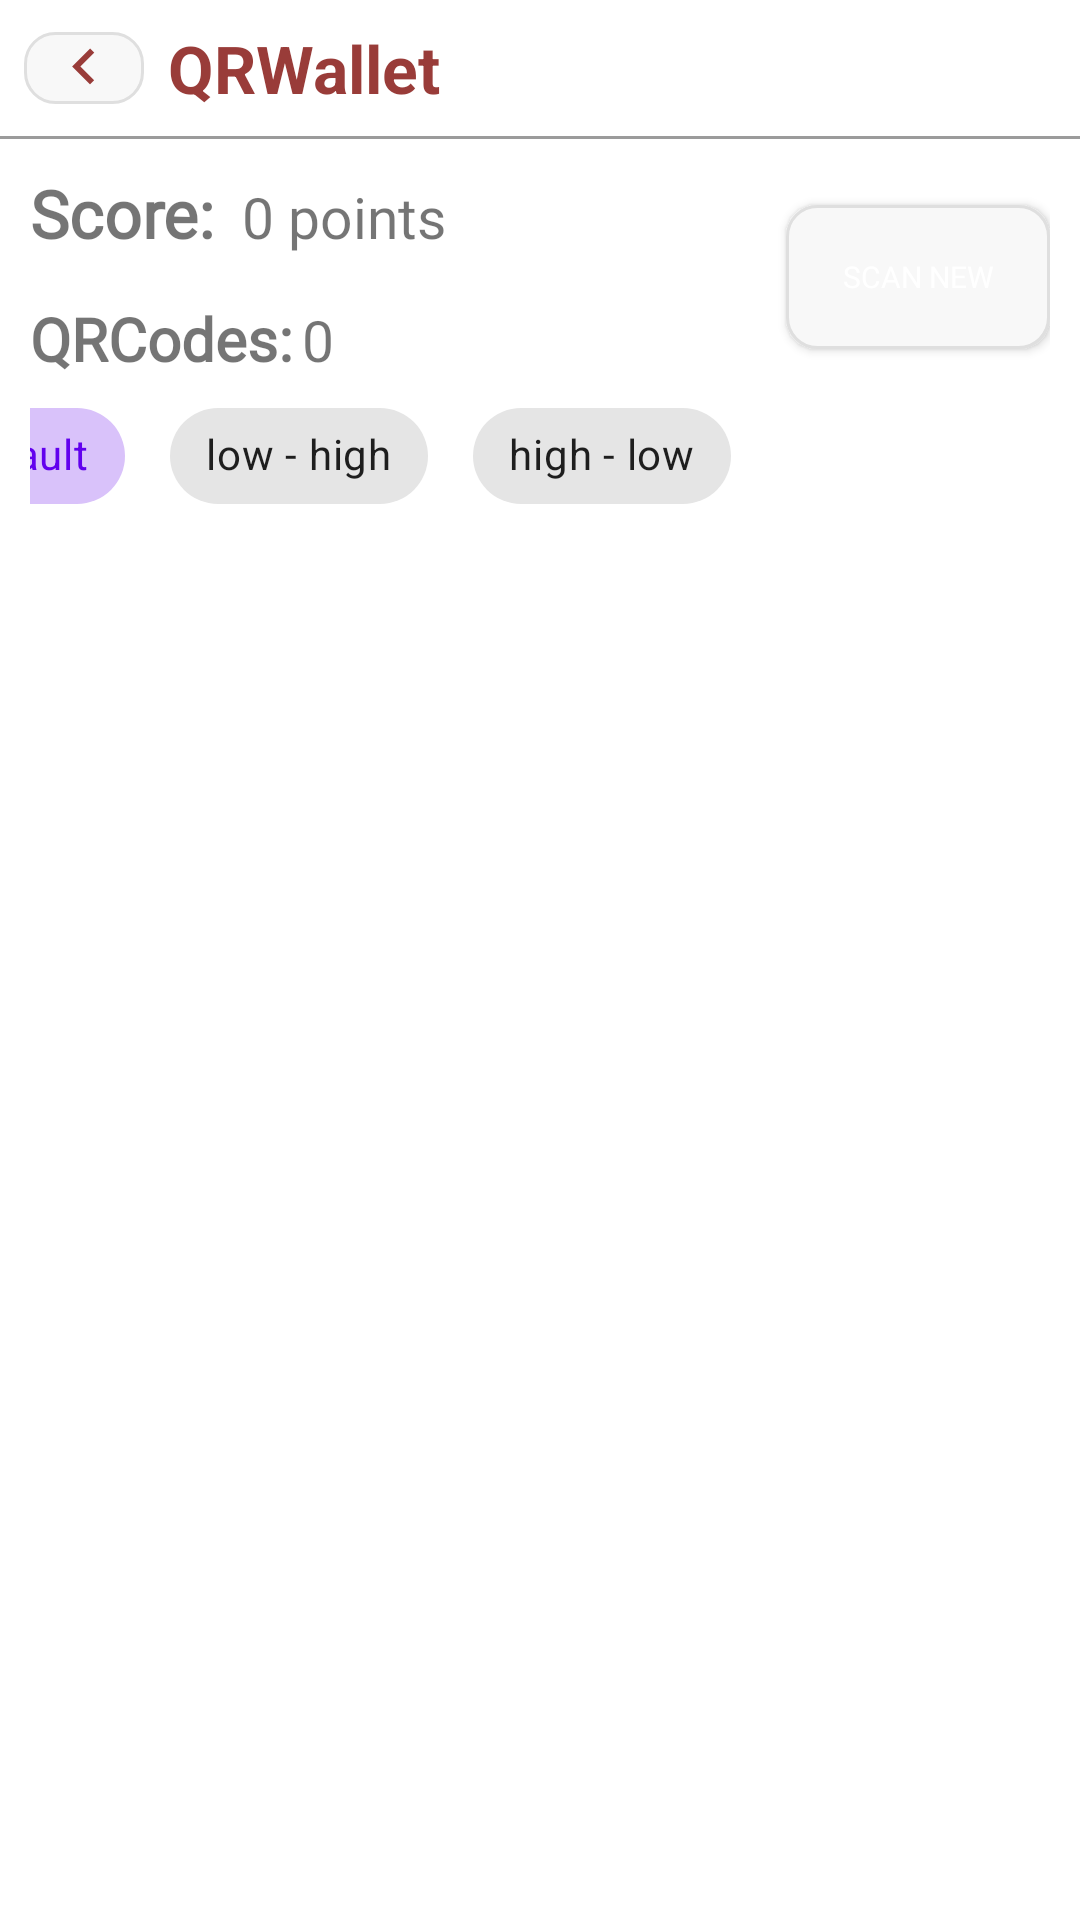

Android layout source for this screen:
<!-- AndroidManifest.xml: application theme Theme.Lordofthewings -->
<!-- res/layout/walletpage.xml -->
<LinearLayout xmlns:android="http://schemas.android.com/apk/res/android"
    xmlns:app="http://schemas.android.com/apk/res-auto"
    xmlns:tools="http://schemas.android.com/tools"
    android:orientation="vertical"
    android:layout_width="match_parent"
    android:layout_height="match_parent"

    >

    
    <RelativeLayout
        android:id="@+id/topLayout"
        android:layout_width="match_parent"
        android:layout_height="wrap_content"
        android:padding="8dp">
        
        <ImageButton
            android:id="@+id/backIcon"
            android:layout_width="40dp"
            android:layout_height="wrap_content"
            android:src="@drawable/back_icon"
            android:layout_alignParentStart="true"
            android:layout_centerVertical="true"
            android:layout_marginEnd="8dp"
            android:background="@drawable/rounded_md"/>

        <TextView
            android:id="@+id/usernameTextView"
            android:layout_width="wrap_content"
            android:layout_height="wrap_content"
            android:layout_toEndOf="@id/backIcon"
            android:layout_centerVertical="true"
            android:textSize="22sp"
            android:textColor="@color/orange_700"
            android:textStyle="bold"
            android:text="QRWallet" />

    </RelativeLayout>

    
    <View
        android:id="@+id/separatorView"
        android:layout_width="match_parent"
        android:layout_height="1dp"
        android:layout_below="@id/topLayout"
        android:background="#9B9B9B" />

    <androidx.constraintlayout.widget.ConstraintLayout
        android:id="@+id/linearLayout2"
        android:layout_width="match_parent"
        android:layout_height="113dp"
        android:layout_margin="10dp"
        android:weightSum="1">


        <TextView
            android:id="@+id/pointsTextView"
            android:layout_width="wrap_content"
            android:layout_height="wrap_content"
            android:fontFamily="@font/open_sans"
            android:layout_marginBottom="7dp"
            android:text="Score:"
            android:textSize="22sp"
            android:textStyle="bold"
            app:layout_constraintBottom_toTopOf="@+id/qrcodeCountTextView"
            app:layout_constraintEnd_toEndOf="parent"
            app:layout_constraintHorizontal_bias="0.0"
            app:layout_constraintStart_toStartOf="parent"
            app:layout_constraintTop_toTopOf="parent"
            app:layout_constraintVertical_bias="0.0" />

        <TextView
            android:id="@+id/points"
            android:layout_width="wrap_content"
            android:layout_height="wrap_content"
            android:fontFamily="@font/open_sans"
            android:layout_marginStart="9dp"
            android:layout_marginLeft="9dp"
            android:text="0 points"
            android:textSize="19sp"
            app:layout_constraintBaseline_toBaselineOf="@+id/pointsTextView"
            app:layout_constraintStart_toEndOf="@+id/pointsTextView" />


        <TextView
            android:id="@+id/qrcodeCountTextView"
            android:layout_width="wrap_content"
            android:layout_height="wrap_content"
            android:fontFamily="@font/open_sans"
            android:text="QRCodes:"
            android:textSize="20sp"
            android:textStyle="bold"
            app:layout_constraintBottom_toBottomOf="parent"
            app:layout_constraintEnd_toEndOf="parent"
            app:layout_constraintHorizontal_bias="0.0"
            app:layout_constraintStart_toStartOf="parent"
            app:layout_constraintTop_toTopOf="parent" />

        <TextView
            android:id="@+id/qrcodeCount"
            android:layout_width="wrap_content"
            android:fontFamily="@font/open_sans"
            android:layout_height="wrap_content"
            android:text="0"
            android:textSize="19sp"
            app:layout_constraintBottom_toBottomOf="parent"
            app:layout_constraintEnd_toEndOf="parent"
            app:layout_constraintHorizontal_bias="0.013"
            app:layout_constraintStart_toEndOf="@+id/qrcodeCountTextView"
            app:layout_constraintTop_toTopOf="parent"
            app:layout_constraintVertical_bias="0.505" />

        <Button
            android:id="@+id/scanButton"
            android:layout_width="wrap_content"
            android:layout_height="wrap_content"
            android:background="@drawable/rounded_md"
            android:text="Scan New"
            android:fontFamily="@font/open_sans"
            android:textColor="@color/white"
            android:textSize="10sp"
            app:layout_constraintBottom_toBottomOf="parent"
            app:layout_constraintEnd_toEndOf="parent"
            app:layout_constraintHorizontal_bias="1.0"
            app:layout_constraintStart_toStartOf="parent"
            app:layout_constraintTop_toTopOf="parent"
            app:layout_constraintVertical_bias="0.187" />

        <LinearLayout
            android:layout_width="385dp"
            android:layout_height="48dp"
            android:orientation="horizontal"
            app:layout_constraintBottom_toBottomOf="parent"
            app:layout_constraintEnd_toEndOf="parent"
            app:layout_constraintHorizontal_bias="0.857"
            app:layout_constraintStart_toStartOf="parent"
            app:layout_constraintTop_toTopOf="parent"
            app:layout_constraintVertical_bias="1.1">

            <com.google.android.material.chip.Chip
                android:id="@+id/defaultChip"
                style="@style/Widget.MaterialComponents.Chip.Choice"
                android:layout_width="wrap_content"
                android:fontFamily="@font/open_sans"
                android:layout_height="wrap_content"
                android:layout_marginRight="15dp"
                android:checked="true"
                android:text="default" />
            <com.google.android.material.chip.Chip
                android:id="@+id/ascendingChip"
                style="@style/Widget.MaterialComponents.Chip.Choice"
                android:layout_width="wrap_content"
                android:layout_height="wrap_content"
                android:fontFamily="@font/open_sans"
                android:layout_marginRight="15dp"
                android:checked="false"
                android:text="low - high" />
            <com.google.android.material.chip.Chip
                android:id="@+id/descendingChip"
                style="@style/Widget.MaterialComponents.Chip.Choice"
                android:layout_width="wrap_content"
                android:layout_height="wrap_content"
                android:fontFamily="@font/open_sans"
                android:checked="false"
                android:text="high - low" />
        </LinearLayout>

        <Spinner
            android:id="@+id/sorting_spinner"
            android:layout_width="385dp"
            android:layout_height="28dp"
            app:layout_constraintBottom_toBottomOf="parent"
            app:layout_constraintEnd_toEndOf="parent"
            app:layout_constraintHorizontal_bias="0.99"
            app:layout_constraintStart_toStartOf="parent"
            app:layout_constraintTop_toTopOf="parent"
            android:visibility="gone"
            app:layout_constraintVertical_bias="0.898" />

    </androidx.constraintlayout.widget.ConstraintLayout>

    <FrameLayout
        android:layout_width="wrap_content"
        android:layout_weight="1"
        android:layout_height="wrap_content">
        <ListView
            android:id="@+id/qrCodeListView"
            android:layout_width="match_parent"
            android:layout_height="match_parent"
            android:layout_margin="8dp"

            android:divider="@drawable/empty_tall_divider"
            />
        <ProgressBar
            android:layout_width="wrap_content"
            android:layout_height="wrap_content"
            style="?android:attr/progressBarStyleLarge"
            android:indeterminate="true"
            android:id="@+id/progressBar"
            android:indeterminateTintMode="src_atop"
            android:visibility="gone"
            android:indeterminateTint="#FF0000"
            android:layout_gravity="center" ><requestFocus/>
        </ProgressBar>
    </FrameLayout>
</LinearLayout>
<!-- resources referenced by this layout -->
<resources>
  <color name="orange_700">#993C39</color>
  <color name="white">#FFFFFFFF</color>
  <!-- drawable back_icon (drawable) -->
  <vector android:height="24dp" android:tint="#993C39"
      android:viewportHeight="24" android:viewportWidth="24"
      android:width="24dp" xmlns:android="http://schemas.android.com/apk/res/android">
  
  <path android:fillColor="@android:color/white" android:pathData="M15.41,16.09L10.83,11.5L15.41,6.91L14,5.5L8,11.5L14,17.5L15.41,16.09Z"/>
  
  </vector>
  <!-- drawable rounded_md (drawable) -->
  <?xml version="1.0" encoding="utf-8"?>
  <shape xmlns:android="http://schemas.android.com/apk/res/android"
      android:shape="rectangle"
      android:padding="10dp">
  
      <solid android:color="#F8F8F8" />
      <stroke
          android:width="1dp"
          android:color="#DFDFDF" />
      <corners
          android:radius="10dp"/>
  </shape>
  <style name="Theme.Lordofthewings" parent="Theme.MaterialComponents.DayNight.DarkActionBar">
          
          <item name="colorPrimary">@color/purple_500</item>
          <item name="colorPrimaryVariant">@color/purple_700</item>
          <item name="colorOnPrimary">@color/white</item>
          
          <item name="colorSecondary">@color/teal_200</item>
          <item name="colorSecondaryVariant">@color/teal_700</item>
          <item name="colorOnSecondary">@color/black</item>
          
          <item name="android:statusBarColor">?attr/colorPrimaryVariant</item>
          
      </style>
  <color name="purple_500">#FF6200EE</color>
  <color name="purple_700">#FF3700B3</color>
  <color name="teal_200">#FF03DAC5</color>
  <color name="teal_700">#FF018786</color>
  <color name="black">#FF000000</color>
</resources>
